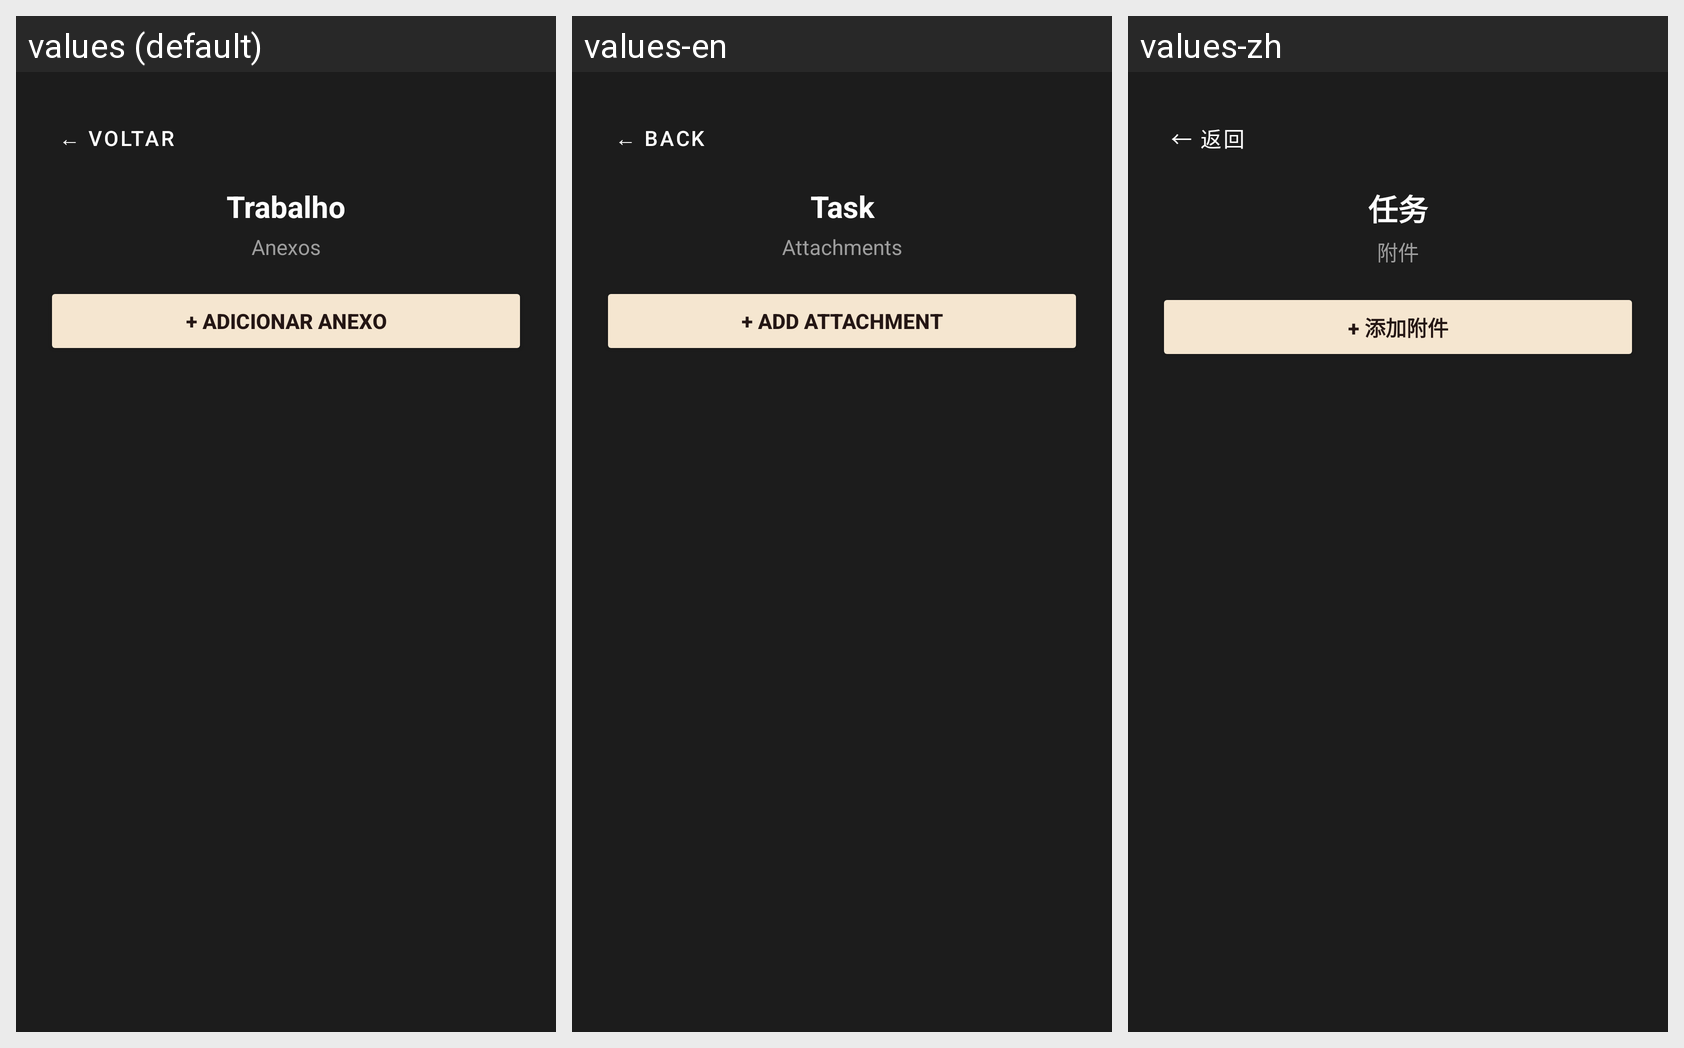

Translations of the strings shown on this Android screen, per locale in the grid:
Android screen res/layout/activity_anexos_trabalho.xml rendered under 3 locales, left to right: values (default), values-en, values-zh. Device: Nexus 5 (rendered at 1080×1920; each locale shown at half size, 540×960, under a caption strip naming it); theme Theme.CTR.
Other locales in the repository, not shown: values-es, values-fr, values-ru.
Strings drawn on this screen, with the default value and each locale's value (text and hints the layout hard-codes, and strings that could not be matched under every locale, appear in the picture but are not listed):

voltar
  values: ← VOLTAR
  values-en: ← BACK
  values-zh: ← 返回

anexos_trabalho_padrao
  values: Trabalho
  values-en: Task
  values-zh: 任务

anexos_titulo
  values: Anexos
  values-en: Attachments
  values-zh: 附件

anexos_adicionar
  values: + ADICIONAR ANEXO
  values-en: + ADD ATTACHMENT
  values-zh: + 添加附件
